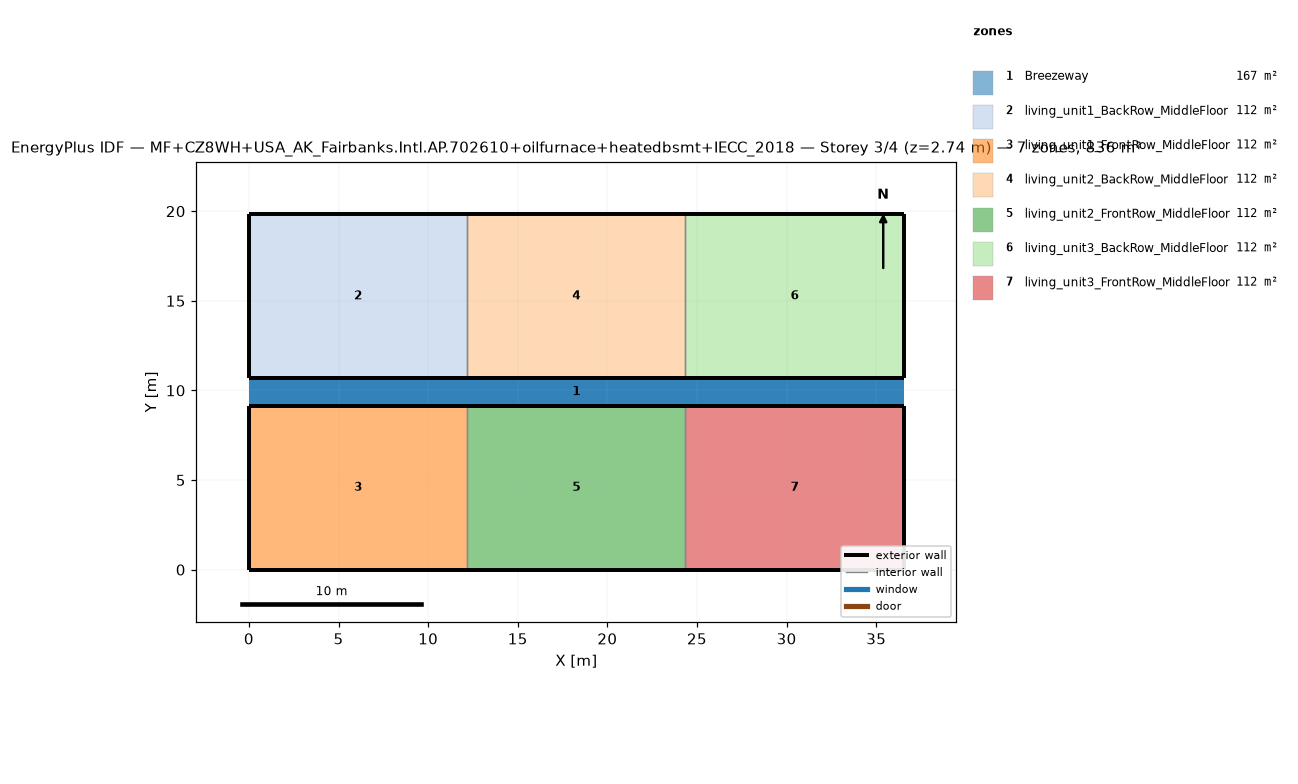
=== STOREY PLAN SPEC (per zone: floor XY polygon, exterior-wall plan segments, windows/doors) ===
zone 1: Breezeway  (167.0 m²)
  floor: (36.54, 9.16) (0.00, 9.16) (0.00, 10.68) (36.54, 10.68)
  floor: (36.54, 9.16) (0.00, 9.16) (0.00, 10.68) (36.54, 10.68)
  floor: (36.54, 9.16) (0.00, 9.16) (0.00, 10.68) (36.54, 10.68)
zone 2: living_unit1_BackRow_MiddleFloor  (111.5 m²)
  floor: (12.18, 10.68) (0.00, 10.68) (0.00, 19.84) (12.18, 19.84)
  exterior wall: (0.00, 10.68) – (12.18, 10.68)  [12.2 m]
  exterior wall: (12.18, 19.84) – (0.00, 19.84)  [12.2 m]
  exterior wall: (0.00, 19.84) – (0.00, 10.68)  [9.2 m]
  interior walls: 1
zone 3: living_unit1_FrontRow_MiddleFloor  (111.5 m²)
  floor: (12.18, 0.00) (0.00, 0.00) (0.00, 9.16) (12.18, 9.16)
  exterior wall: (0.00, 0.00) – (12.18, 0.00)  [12.2 m]
  exterior wall: (12.18, 9.16) – (0.00, 9.16)  [12.2 m]
  exterior wall: (0.00, 9.16) – (0.00, 0.00)  [9.2 m]
  interior walls: 1
zone 4: living_unit2_BackRow_MiddleFloor  (111.5 m²)
  floor: (24.36, 10.68) (12.18, 10.68) (12.18, 19.84) (24.36, 19.84)
  exterior wall: (12.18, 10.68) – (24.36, 10.68)  [12.2 m]
  exterior wall: (24.36, 19.84) – (12.18, 19.84)  [12.2 m]
  interior walls: 2
zone 5: living_unit2_FrontRow_MiddleFloor  (111.5 m²)
  floor: (24.36, 0.00) (12.18, 0.00) (12.18, 9.16) (24.36, 9.16)
  exterior wall: (12.18, 0.00) – (24.36, 0.00)  [12.2 m]
  exterior wall: (24.36, 9.16) – (12.18, 9.16)  [12.2 m]
  interior walls: 2
zone 6: living_unit3_BackRow_MiddleFloor  (111.5 m²)
  floor: (36.54, 10.68) (24.36, 10.68) (24.36, 19.84) (36.54, 19.84)
  exterior wall: (24.36, 10.68) – (36.54, 10.68)  [12.2 m]
  exterior wall: (36.54, 10.68) – (36.54, 19.84)  [9.2 m]
  exterior wall: (36.54, 19.84) – (24.36, 19.84)  [12.2 m]
  interior walls: 1
zone 7: living_unit3_FrontRow_MiddleFloor  (111.5 m²)
  floor: (36.54, 0.00) (24.36, 0.00) (24.36, 9.16) (36.54, 9.16)
  exterior wall: (24.36, 0.00) – (36.54, 0.00)  [12.2 m]
  exterior wall: (36.54, 0.00) – (36.54, 9.16)  [9.2 m]
  exterior wall: (36.54, 9.16) – (24.36, 9.16)  [12.2 m]
  interior walls: 1

=== DERIVED (storey summary) ===
Building: MF+CZ8WH+USA_AK_Fairbanks.Intl.AP.702610+oilfurnace+heatedbsmt+IECC_2018
Storey: 3 of 4  (floor level z = 2.74 m)
Storey gross floor area: 836.2 m²
Zones on this storey: 7
  - Breezeway: floor 167.0 m²
  - living_unit1_BackRow_MiddleFloor: floor 111.5 m²; exterior wall 33.5 m (86.9 m²); WWR 0.0%
  - living_unit1_FrontRow_MiddleFloor: floor 111.5 m²; exterior wall 33.5 m (86.9 m²); WWR 0.0%
  - living_unit2_BackRow_MiddleFloor: floor 111.5 m²; exterior wall 24.4 m (63.1 m²); WWR 0.0%
  - living_unit2_FrontRow_MiddleFloor: floor 111.5 m²; exterior wall 24.4 m (63.1 m²); WWR 0.0%
  - living_unit3_BackRow_MiddleFloor: floor 111.5 m²; exterior wall 33.5 m (86.9 m²); WWR 0.0%
  - living_unit3_FrontRow_MiddleFloor: floor 111.5 m²; exterior wall 33.5 m (86.9 m²); WWR 0.0%
Zone adjacency (shared interzone walls):
  - living_unit1_BackRow_MiddleFloor ↔ living_unit2_BackRow_MiddleFloor
  - living_unit1_FrontRow_MiddleFloor ↔ living_unit2_FrontRow_MiddleFloor
  - living_unit2_BackRow_MiddleFloor ↔ living_unit3_BackRow_MiddleFloor
  - living_unit2_FrontRow_MiddleFloor ↔ living_unit3_FrontRow_MiddleFloor